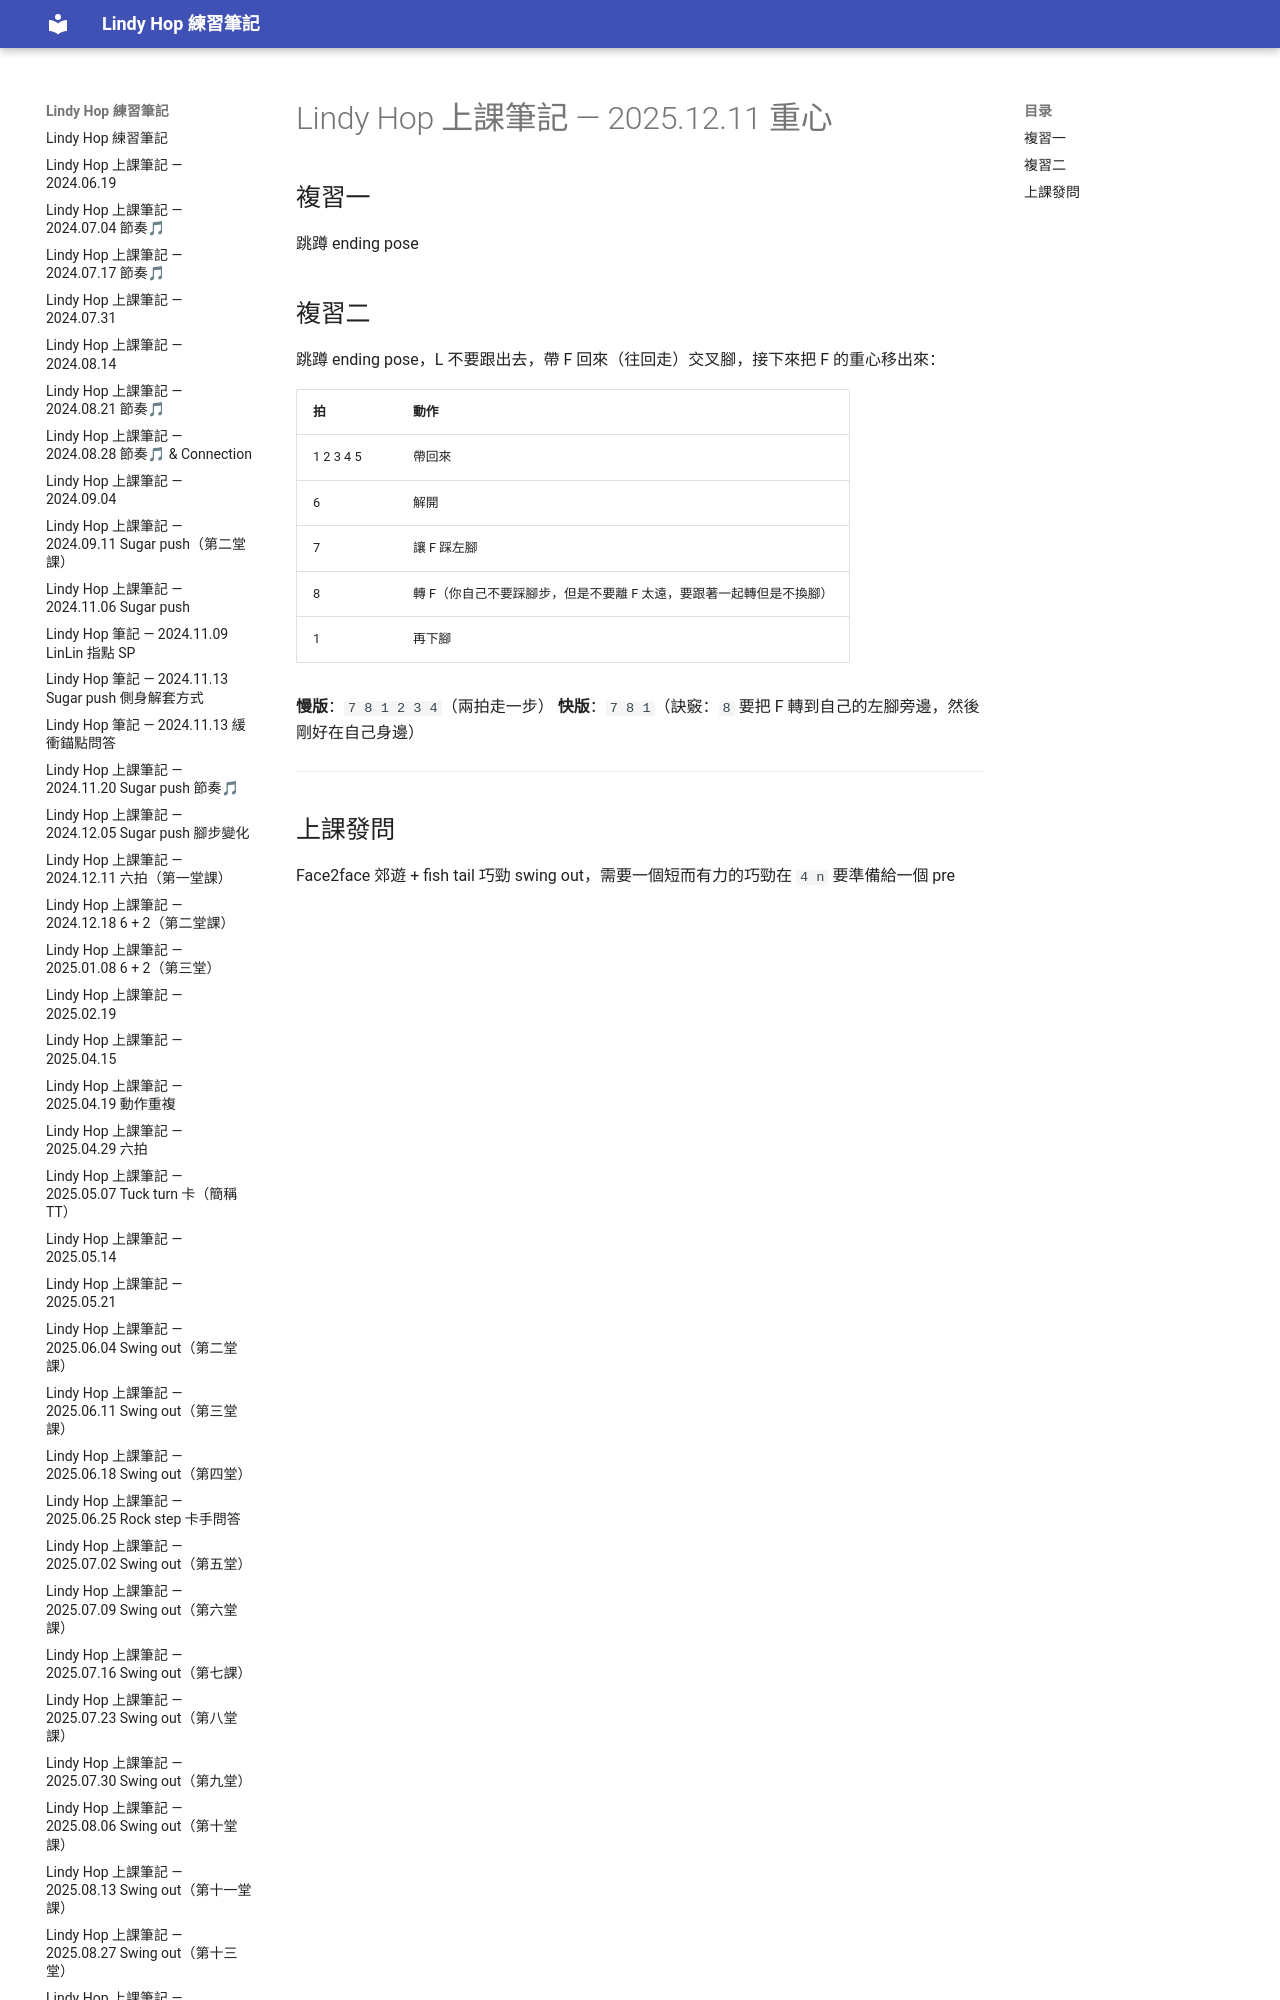

repository: BrendanChen/lindy-hop-notes · page: 2025-12-11_重心/index.html · generator: mkdocs

# Lindy Hop 上課筆記 — 2025.12.11 重心

## 複習一
跳蹲 ending pose

## 複習二
跳蹲 ending pose，L 不要跟出去，帶 F 回來（往回走）交叉腳，接下來把 F 的重心移出來：

| 拍 | 動作 |
|---|---|
| 1 2 3 4 5 | 帶回來 |
| 6 | 解開 |
| 7 | 讓 F 踩左腳 |
| 8 | 轉 F（你自己不要踩腳步，但是不要離 F 太遠，要跟著一起轉但是不換腳） |
| 1 | 再下腳 |
